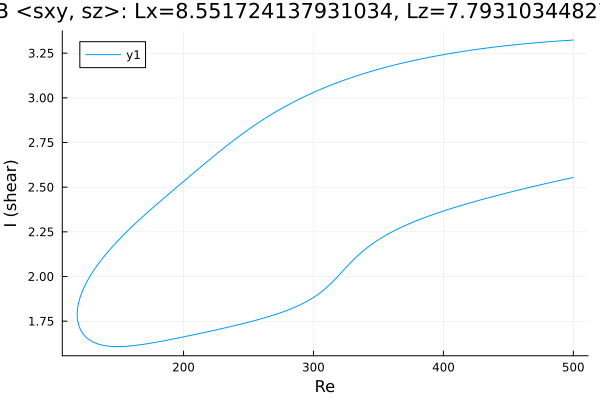

Source data for this figure (header and first rows):
Re, shear
500.0, 3.323
499.9, 3.323
498.4, 3.323
497, 3.322
495.6, 3.322
494.2, 3.321
492.8, 3.32
491.4, 3.319
490, 3.319
488.5, 3.318
487.1, 3.317
485.7, 3.317
484.3, 3.316
482.9, 3.315
481.5, 3.314
480.1, 3.314
478.6, 3.313
477.2, 3.312
475.8, 3.311
474.4, 3.31
473, 3.309
471.6, 3.308
470.2, 3.308
468.7, 3.307
467.3, 3.306
465.9, 3.305
464.5, 3.304
463.1, 3.303
461.7, 3.302
460.3, 3.301
458.8, 3.3
457.4, 3.299
456, 3.298
454.6, 3.297
453.2, 3.296
451.8, 3.295
450.4, 3.293
448.9, 3.292
447.5, 3.291
446.1, 3.29
444.7, 3.289
443.3, 3.288
441.9, 3.286
440.5, 3.285
439, 3.284
437.6, 3.283
436.2, 3.281
434.8, 3.28
433.4, 3.279
432, 3.277
430.6, 3.276
429.1, 3.275
427.7, 3.273
426.3, 3.272
424.9, 3.271
423.5, 3.269
422.1, 3.268
420.7, 3.266
419.2, 3.265
419, 3.264
... 549 more rows
